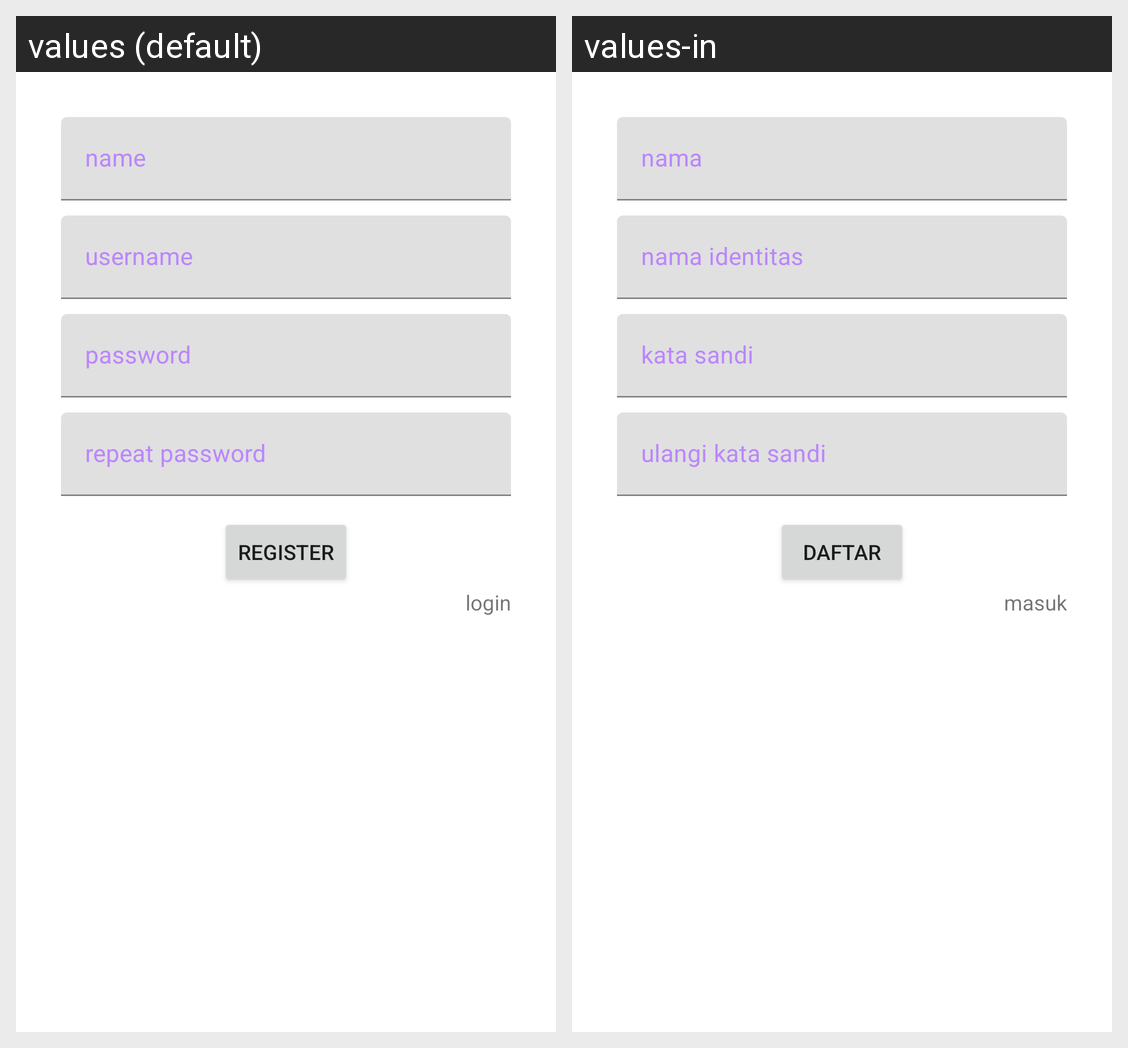

Locale-by-locale string values for the Android screen shown in this grid:
Android screen res/layout/register.xml rendered under 2 locales, left to right: values (default), values-in. Device: Nexus 5 (rendered at 1080×1920; each locale shown at half size, 540×960, under a caption strip naming it); theme Theme.Latihanlima.
Strings drawn on this screen, with the default value and each locale's value (text and hints the layout hard-codes, and strings that could not be matched under every locale, appear in the picture but are not listed):

name_text
  values: name
  values-in: nama

uname
  values: username
  values-in: nama identitas

pass
  values: password
  values-in: kata sandi

pass_rep
  values: repeat password
  values-in: ulangi kata sandi

reg
  values: register
  values-in: daftar

log
  values: login
  values-in: masuk
